Run: headless pygame with SDL's dummy video driver; simulated clock (each Clock.tick advances the game by its frame time, no real sleeping); random seed 0; keys injected as events and as key.get_pressed() state; no mouse input.
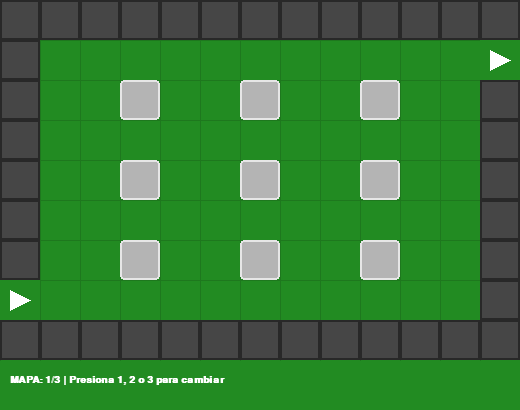
Frame 1 of 4 · flips 1–60 · no input
Frame 2 of 4 · flips 61–180 · tapped SPACE, RETURN · held RIGHT (→), D · screen unchanged from frame 1, image omitted
Frame 3 of 4 · flips 181–300 · held DOWN (↓), S · screen unchanged from frame 2, image omitted
Frame 4 of 4 · flips 301–420 · held LEFT (←), A, UP (↑), W · screen unchanged from frame 3, image omitted

The pygame program that drew these frames:

import sys
import pygame

pygame.init()

TAMANO_CELDA = 40


COLOR_PISO = (34, 139, 34)  
COLOR_MURO = (70, 70, 70)  
COLOR_ESTRUCTURA = (180, 180, 180)  
COLOR_ENTRADA = (34, 139, 34)  
COLOR_SALIDA = (34, 139, 34)  
COLOR_GRID = (30, 120, 30)

# ---------------------------------------------------------------------
# LEYENDA:
# 1 = Muro exterior
# 0 = Piso libre
# 2 = Estructura interna 
# 8 = Entrada en el muro izquierdo
# 9 = Salida en el muro derecho
# ---------------------------------------------------------------------


mapa1 = [
    [1, 1, 1, 1, 1, 1, 1, 1, 1, 1, 1, 1, 1],
    [1, 0, 0, 0, 0, 0, 0, 0, 0, 0, 0, 0, 9],  
    [1, 0, 0, 2, 0, 0, 2, 0, 0, 2, 0, 0, 1],
    [1, 0, 0, 0, 0, 0, 0, 0, 0, 0, 0, 0, 1],
    [1, 0, 0, 2, 0, 0, 2, 0, 0, 2, 0, 0, 1],
    [1, 0, 0, 0, 0, 0, 0, 0, 0, 0, 0, 0, 1],
    [1, 0, 0, 2, 0, 0, 2, 0, 0, 2, 0, 0, 1],
    [8, 0, 0, 0, 0, 0, 0, 0, 0, 0, 0, 0, 1],  
    [1, 1, 1, 1, 1, 1, 1, 1, 1, 1, 1, 1, 1],
]


mapa2 = [
    [1, 1, 1, 1, 1, 1, 1, 1, 1, 1, 1, 1, 1],
    [1, 0, 0, 0, 0, 0, 0, 0, 0, 0, 0, 0, 9],  
    [1, 0, 2, 2, 0, 0, 2, 2, 0, 0, 2, 0, 1],
    [1, 0, 0, 0, 0, 0, 0, 0, 0, 0, 2, 0, 1],
    [1, 0, 2, 0, 0, 2, 2, 0, 0, 0, 0, 0, 1],
    [1, 0, 2, 0, 0, 0, 0, 0, 0, 2, 2, 0, 1],
    [1, 0, 2, 0, 0, 2, 2, 0, 0, 2, 2, 0, 1],
    [8, 0, 0, 0, 0, 0, 0, 0, 0, 0, 0, 0, 1],  
    [1, 1, 1, 1, 1, 1, 1, 1, 1, 1, 1, 1, 1],
]


mapa3 = [
    [1, 1, 1, 1, 1, 1, 1, 1, 1, 1, 1, 1, 1],
    [1, 0, 0, 0, 0, 0, 0, 0, 0, 0, 0, 0, 9],  
    [1, 0, 2, 2, 2, 2, 2, 2, 2, 2, 2, 0, 1],
    [1, 0, 0, 0, 0, 0, 0, 0, 0, 0, 0, 0, 1],
    [1, 0, 2, 2, 2, 2, 2, 2, 2, 2, 2, 0, 1],
    [1, 0, 0, 0, 0, 0, 0, 0, 0, 0, 0, 0, 1],
    [1, 0, 2, 2, 2, 2, 2, 2, 2, 2, 2, 0, 1],
    [8, 0, 0, 0, 0, 0, 0, 0, 0, 0, 0, 0, 1],  
    [1, 1, 1, 1, 1, 1, 1, 1, 1, 1, 1, 1, 1],
]

mapas = [mapa1, mapa2, mapa3]
indice_mapa_actual = 0

FILAS = len(mapa1)
COLUMNAS = len(mapa1[0])
ANCHO_PANTALLA = COLUMNAS * TAMANO_CELDA
ALTO_PANTALLA = FILAS * TAMANO_CELDA + 50

pantalla = pygame.display.set_mode((ANCHO_PANTALLA, ALTO_PANTALLA))
pygame.display.set_caption("Mapa Bomberman - Entrada y Salida en Paredes")
fuente = pygame.font.SysFont("Consolas", 15, bold=True)


def dibujar(matriz):
    pantalla.fill(COLOR_PISO)

    # Rejilla del piso
    for x in range(0, ANCHO_PANTALLA, TAMANO_CELDA):
        pygame.draw.line(
            pantalla, COLOR_GRID, (x, 0), (x, FILAS * TAMANO_CELDA)
        )
    for y in range(0, FILAS * TAMANO_CELDA, TAMANO_CELDA):
        pygame.draw.line(
            pantalla, COLOR_GRID, (0, y), (ANCHO_PANTALLA, y)
        )

    for fila in range(FILAS):
        for col in range(COLUMNAS):
            valor = matriz[fila][col]
            x = col * TAMANO_CELDA
            y = fila * TAMANO_CELDA
            rect = pygame.Rect(x, y, TAMANO_CELDA, TAMANO_CELDA)

            # 1. Pared Externa
            if valor == 1:
                pygame.draw.rect(pantalla, COLOR_MURO, rect)
                pygame.draw.rect(
                    pantalla, (40, 40, 40), rect, width=2
                )  

            # 2. Bloques internos
            elif valor == 2:
                pygame.draw.rect(
                    pantalla, COLOR_ESTRUCTURA, rect, border_radius=4
                )
                pygame.draw.rect(
                    pantalla, (230, 230, 230), rect, width=2, border_radius=4
                )

            # 8. ENTRADA
            elif valor == 8:
                pygame.draw.rect(pantalla, COLOR_ENTRADA, rect)
                # Flecha indicando entrada ->
                pygame.draw.polygon(
                    pantalla,
                    (255, 255, 255),
                    [(x + 10, y + 10), (x + 30, y + 20), (x + 10, y + 30)],
                )

            # 9. SALIDA
            elif valor == 9:
                pygame.draw.rect(pantalla, COLOR_SALIDA, rect)
                # Flecha indicando salida ->
                pygame.draw.polygon(
                    pantalla,
                    (255, 255, 255),
                    [(x + 10, y + 10), (x + 30, y + 20), (x + 10, y + 30)],
                )

    # Texto inferior
    texto = fuente.render(
        f"MAPA: {indice_mapa_actual + 1}/3 | Presiona 1, 2 o 3 para cambiar",
        True,
        (255, 255, 255),
    )
    pantalla.blit(texto, (10, ALTO_PANTALLA - 35))


ejecutando = True
while ejecutando:
    for evento in pygame.event.get():
        if evento.type == pygame.QUIT:
            ejecutando = False

        if evento.type == pygame.KEYDOWN:
            if evento.key == pygame.K_1:
                indice_mapa_actual = 0
            elif evento.key == pygame.K_2:
                indice_mapa_actual = 1
            elif evento.key == pygame.K_3:
                indice_mapa_actual = 2

    dibujar(mapas[indice_mapa_actual])
    pygame.display.flip()

pygame.quit()
sys.exit()
